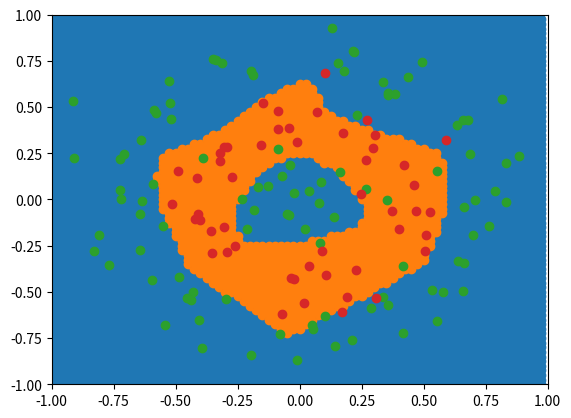

This chart was generated by the following Python code:
import math
import random
import matplotlib.pyplot as plt

class Activation:
  class ReLu:
    def compute(self, z):
      return [z[i] if z[i] > 0 else 0 for i in range(len(z))]
  
    def derivative(self, z):
      return [1 if z[i] > 0 else 0 for i in range(len(z))]

  class LeakyReLu:
    def __init__(self, eta):
      self.eta = eta

    def compute(self, z):
      return [z[i] if z[i] > 0 else z[i] * self.eta for i in range(len(z))]
  
    def derivative(self, z):
      return [1 if z[i] > 0 else self.eta for i in range(len(z))]

  class TanH:
    def compute(self, z):
      a = [0 for i in range(len(z))]
      for i in range(len(z)):
        e2 = math.exp(2 * z[i])
        a[i] = (e2 - 1) / (e2 + 1)
      return a

    def derivative(self, z):
      t = self.compute(z)
      return [1 - t[i] * t[i] for i in range(len(z))]

class Loss:
  class MeanSquaredError:
    def compute(self, x, y):
      loss = 0
      for i in range(len(x)):
        error = x[i] - y[i]
        loss += error ** 2
      return loss * 0.5

    def derivative(self, x, y):
      return [x[i] - y[i] for i in range(len(x))]

class Network:
  def __init__(self, layerSizes, activation):
    self.layerSizes = layerSizes
    self.activation = activation
    self.numLayers = len(self.layerSizes)
    self.weights = [[[random.normalvariate(0, 1) for k in range(self.layerSizes[l])] for j in range(self.layerSizes[l - 1])] for l in range(1, self.numLayers)]
    self.biases = [[0 for j in range(self.layerSizes[l])] for l in range(0, self.numLayers)]

  def feedForward(self, x):
    for l in range(1, self.numLayers):
      z = [0 for i in range(self.layerSizes[l])]
      for j in range(self.layerSizes[l]):
        z[j] = self.biases[l][j]
        for k in range(self.layerSizes[l - 1]):
          z[j] += x[k] * self.weights[l - 1][k][j]
      x = self.activation.compute(z)
    return x

  def backPropagate(self, x, y, loss):
    zs = [None]
    activations = [x]

    for l in range(1, self.numLayers):
      z = [0 for i in range(self.layerSizes[l])]
      for j in range(self.layerSizes[l]):
        z[j] = self.biases[l][j]
        for k in range(self.layerSizes[l - 1]):
          z[j] += x[k] * self.weights[l - 1][k][j]
      x = self.activation.compute(z)

      zs.append(z)
      activations.append(x)

    delta = [[0 for j in range(self.layerSizes[l])] for l in range(0, self.numLayers)]

    dLoss = loss.derivative(activations[self.numLayers - 1], y)
    sp = self.activation.derivative(zs[self.numLayers - 1])
    delta[self.numLayers - 1] = [dLoss[i] * sp[i] for i in range(self.layerSizes[self.numLayers - 1])]

    for l in range(self.numLayers - 2, 0, -1):
      sum = [0 for i in range(self.layerSizes[l])]
      for j in range(self.layerSizes[l]):
        for k in range(self.layerSizes[l + 1]):
          sum[j] += self.weights[l][j][k] * delta[l + 1][k]
      sp = self.activation.derivative(zs[l])
      delta[l] = [sum[i] * sp[i] for i in range(self.layerSizes[l])]

    nablaW = [[[0 for k in range(self.layerSizes[l])] for j in range(self.layerSizes[l - 1])] for l in range(1, self.numLayers)]
    nablaB = [[0 for j in range(self.layerSizes[l])] for l in range(0, self.numLayers)]

    for l in range(0, self.numLayers - 1):
      for j in range(self.layerSizes[l]):
        for k in range(self.layerSizes[l + 1]):
          nablaW[l][j][k] = activations[l][j] * delta[l + 1][k]
    for l in range(0, self.numLayers):
      for j in range(self.layerSizes[l]):
        nablaB[l][j] = delta[l][j]
    
    return (nablaW, nablaB)

  def train(self, loss, trainingData, epochs, eta):
    for i in range(epochs):
      for j in range(len(trainingData)):
        nablaW, nablaB = self.backPropagate(trainingData[j][0], trainingData[j][1], loss)

        for l in range(0, self.numLayers - 1):
          for j in range(self.layerSizes[l]):
            for k in range(self.layerSizes[l + 1]):
              self.weights[l][j][k] -= nablaW[l][j][k] * eta
        for l in range(0, self.numLayers):
          for j in range(self.layerSizes[l]):
            pass
            self.biases[l][j] -= nablaB[l][j] * eta



def shuffle(arr):
  n = len(arr)
  for i in range(n-1,0,-1):
    j = random.randint(0,i+1)
    arr[i],arr[j] = arr[j],arr[i]
  return arr

trainingData = [[[math.cos(i / 20 * math.tau) * 0.15 + (random.normalvariate(0, 0.1)), math.sin(i / 20 * math.tau) * 0.15 + (random.normalvariate(0, 0.1))], [-1]] for i in range(20)] + [[[math.cos(i/50 * math.tau) * 0.45 + (random.normalvariate(0, 0.1)), math.sin(i/50 * math.tau) * 0.45 + (random.normalvariate(0, 0.1))], [1]] for i in range(50)] + [[[math.cos(i / 80 * math.tau) * 0.75 + (random.normalvariate(0, 0.1)), math.sin(i / 80 * math.tau) * 0.75 + (random.normalvariate(0, 0.1))], [-1]] for i in range(80)]
trainingData = shuffle(trainingData)

network = Network((2, 8, 8, 1), Activation.TanH())
loss = Loss.MeanSquaredError()

network.train(loss, trainingData, 100, 0.05)

x0 = []
y0 = []
x1 = []
y1 = []

for i in range(80):
  for j in range(80):
    x = i / 40 - 1
    y = j / 40 - 1
    output = network.feedForward([x, y])[0]
    if output < 0:
      x0.append(x)
      y0.append(y)
    else:
      x1.append(x)
      y1.append(y)

x2 = []
y2 = []
x3 = []
y3 = []

for i in range(len(trainingData)):
  if (trainingData[i][1][0] < 0):
    x2.append(trainingData[i][0][0])
    y2.append(trainingData[i][0][1])
  else:
    x3.append(trainingData[i][0][0])
    y3.append(trainingData[i][0][1])

fig, ax = plt.subplots()
ax.plot(x0, y0, 'o')
ax.plot(x1, y1, 'o')
ax.plot(x2, y2, 'o')
ax.plot(x3, y3, 'o')
ax.set(xlim=(-1, 1), ylim=(-1, 1))
plt.show()
